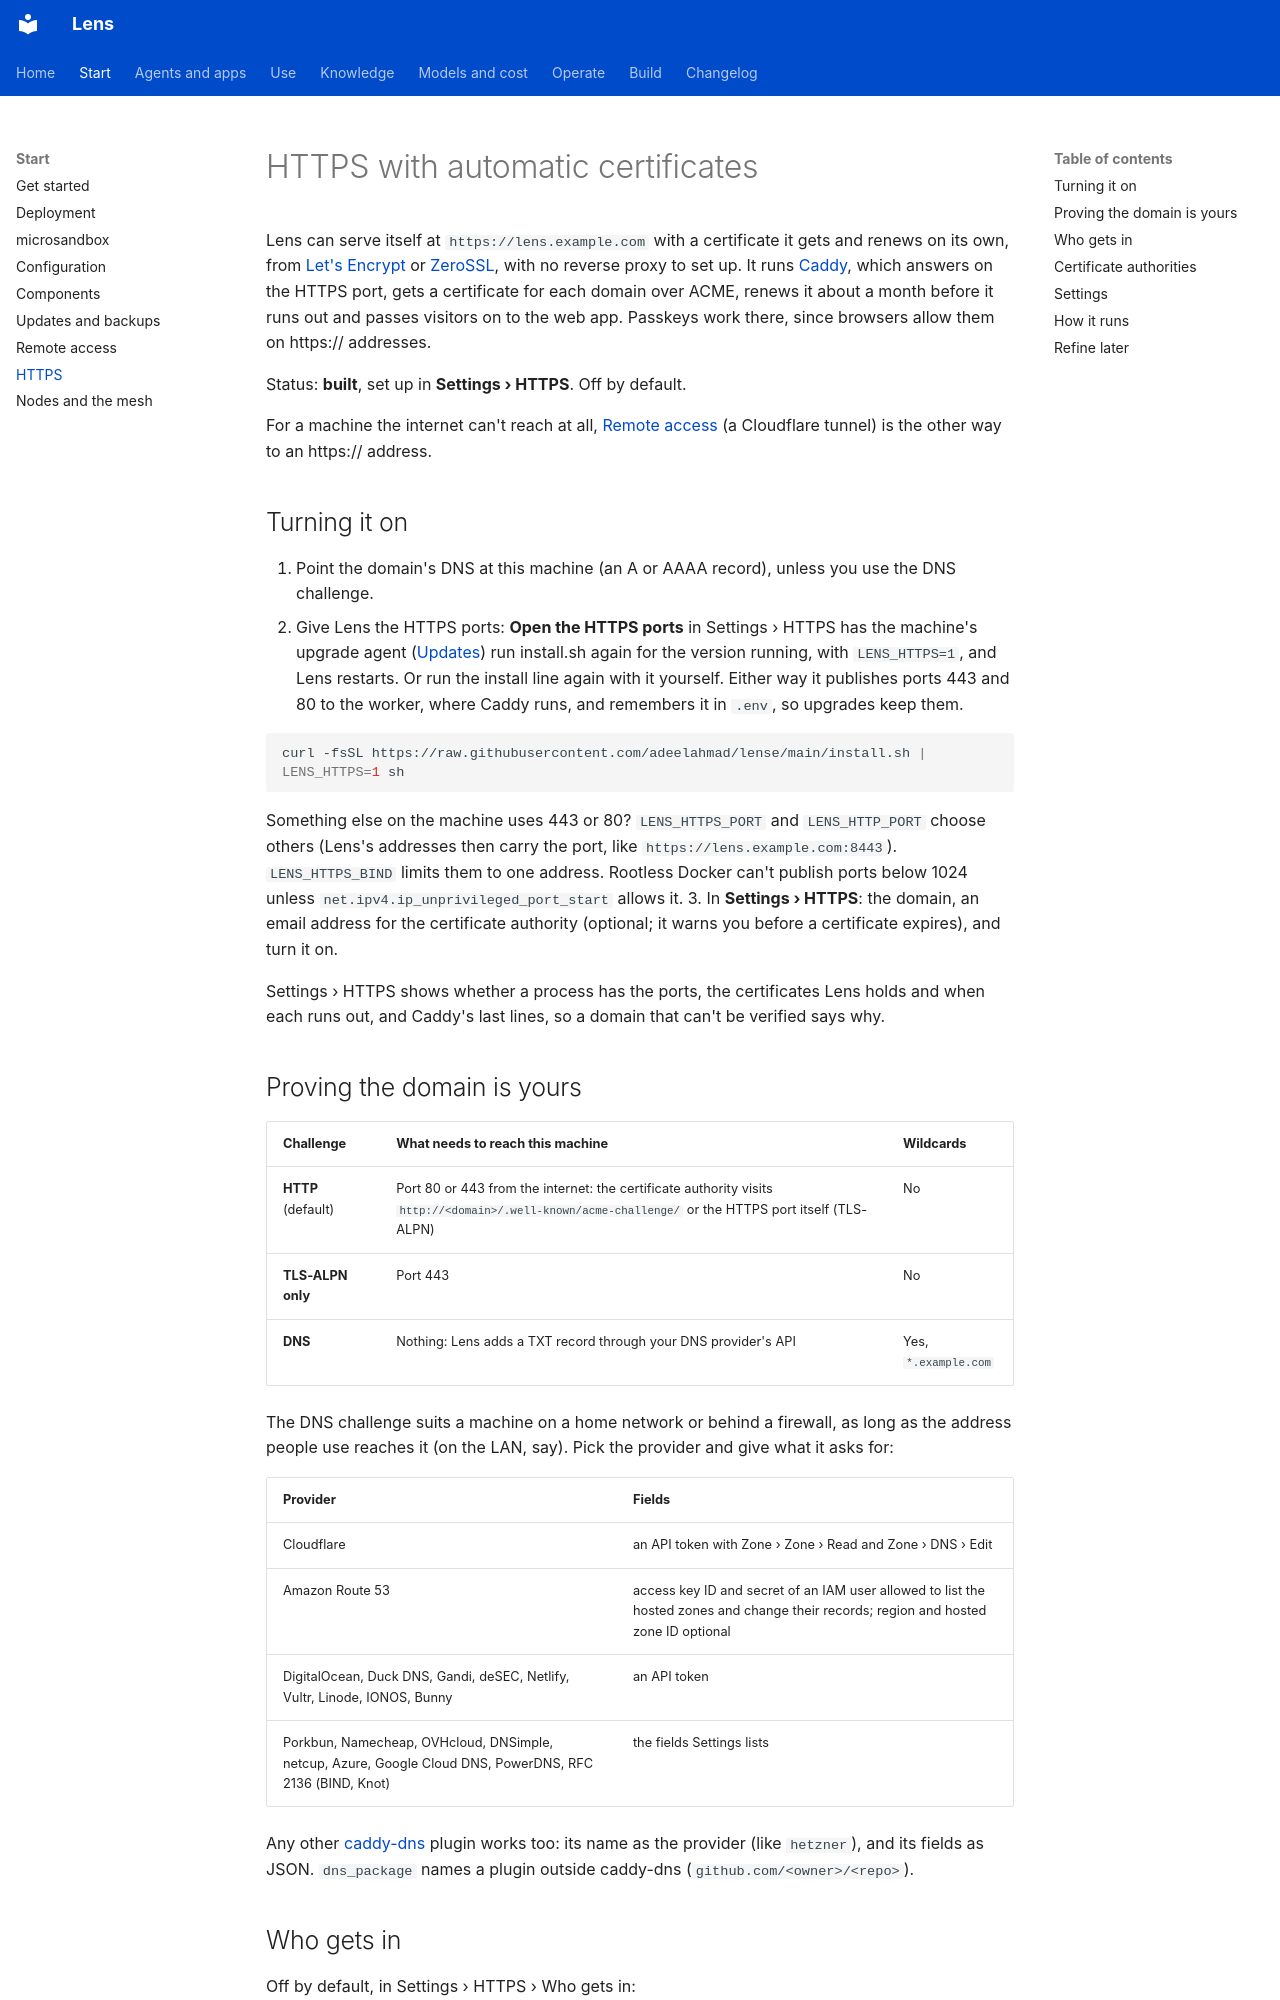

repository: adeelahmad/lense · page: https/index.html · generator: mkdocs

# HTTPS with automatic certificates

Lens can serve itself at `https://lens.example.com` with a certificate it gets and renews on its own, from
[Let's Encrypt](https://letsencrypt.org) or [ZeroSSL](https://zerossl.com), with no reverse proxy to set up. It runs
[Caddy](https://caddyserver.com), which answers on the HTTPS port, gets a certificate for each domain over ACME,
renews it about a month before it runs out and passes visitors on to the web app. Passkeys work there, since browsers
allow them on https:// addresses.

Status: **built**, set up in **Settings › HTTPS**. Off by default.

For a machine the internet can't reach at all, [Remote access](remote-access.md) (a Cloudflare tunnel) is the
other way to an https:// address.

## Turning it on

1. Point the domain's DNS at this machine (an A or AAAA record), unless you use the DNS challenge.
2. Give Lens the HTTPS ports: **Open the HTTPS ports** in Settings › HTTPS has the machine's upgrade agent
   ([Updates](updates.md)) run install.sh again for the version running, with `LENS_HTTPS=1`, and Lens restarts. Or
   run the install line again with it yourself. Either way it publishes ports 443 and 80 to the worker, where Caddy
   runs, and remembers it in `.env`, so upgrades keep them.

   ```sh
   curl -fsSL https://raw.githubusercontent.com/adeelahmad/lense/main/install.sh | LENS_HTTPS=1 sh
   ```

   Something else on the machine uses 443 or 80? `LENS_HTTPS_PORT` and `LENS_HTTP_PORT` choose others (Lens's
   addresses then carry the port, like `https://lens.example.com:8443`). `LENS_HTTPS_BIND` limits them to one
   address. Rootless Docker can't publish ports below 1024 unless `net.ipv4.ip_unprivileged_port_start` allows it.
3. In **Settings › HTTPS**: the domain, an email address for the certificate authority (optional; it warns you before
   a certificate expires), and turn it on.

Settings › HTTPS shows whether a process has the ports, the certificates Lens holds and when each runs out, and
Caddy's last lines, so a domain that can't be verified says why.

## Proving the domain is yours

| Challenge | What needs to reach this machine | Wildcards |
| --- | --- | --- |
| **HTTP** (default) | Port 80 or 443 from the internet: the certificate authority visits `http://<domain>/.well-known/acme-challenge/` or the HTTPS port itself (TLS-ALPN) | No |
| **TLS-ALPN only** | Port 443 | No |
| **DNS** | Nothing: Lens adds a TXT record through your DNS provider's API | Yes, `*.example.com` |

The DNS challenge suits a machine on a home network or behind a firewall, as long as the address people use reaches
it (on the LAN, say). Pick the provider and give what it asks for:

| Provider | Fields |
| --- | --- |
| Cloudflare | an API token with Zone › Zone › Read and Zone › DNS › Edit |
| Amazon Route 53 | access key ID and secret of an IAM user allowed to list the hosted zones and change their records; region and hosted zone ID optional |
| DigitalOcean, Duck DNS, Gandi, deSEC, Netlify, Vultr, Linode, IONOS, Bunny | an API token |
| Porkbun, Namecheap, OVHcloud, DNSimple, netcup, Azure, Google Cloud DNS, PowerDNS, RFC 2136 (BIND, Knot) | the fields Settings lists |

Any other [caddy-dns](https://github.com/caddy-dns) plugin works too: its name as the provider (like `hetzner`), and
its fields as JSON. `dns_package` names a plugin outside caddy-dns (`github.com/<owner>/<repo>`).
